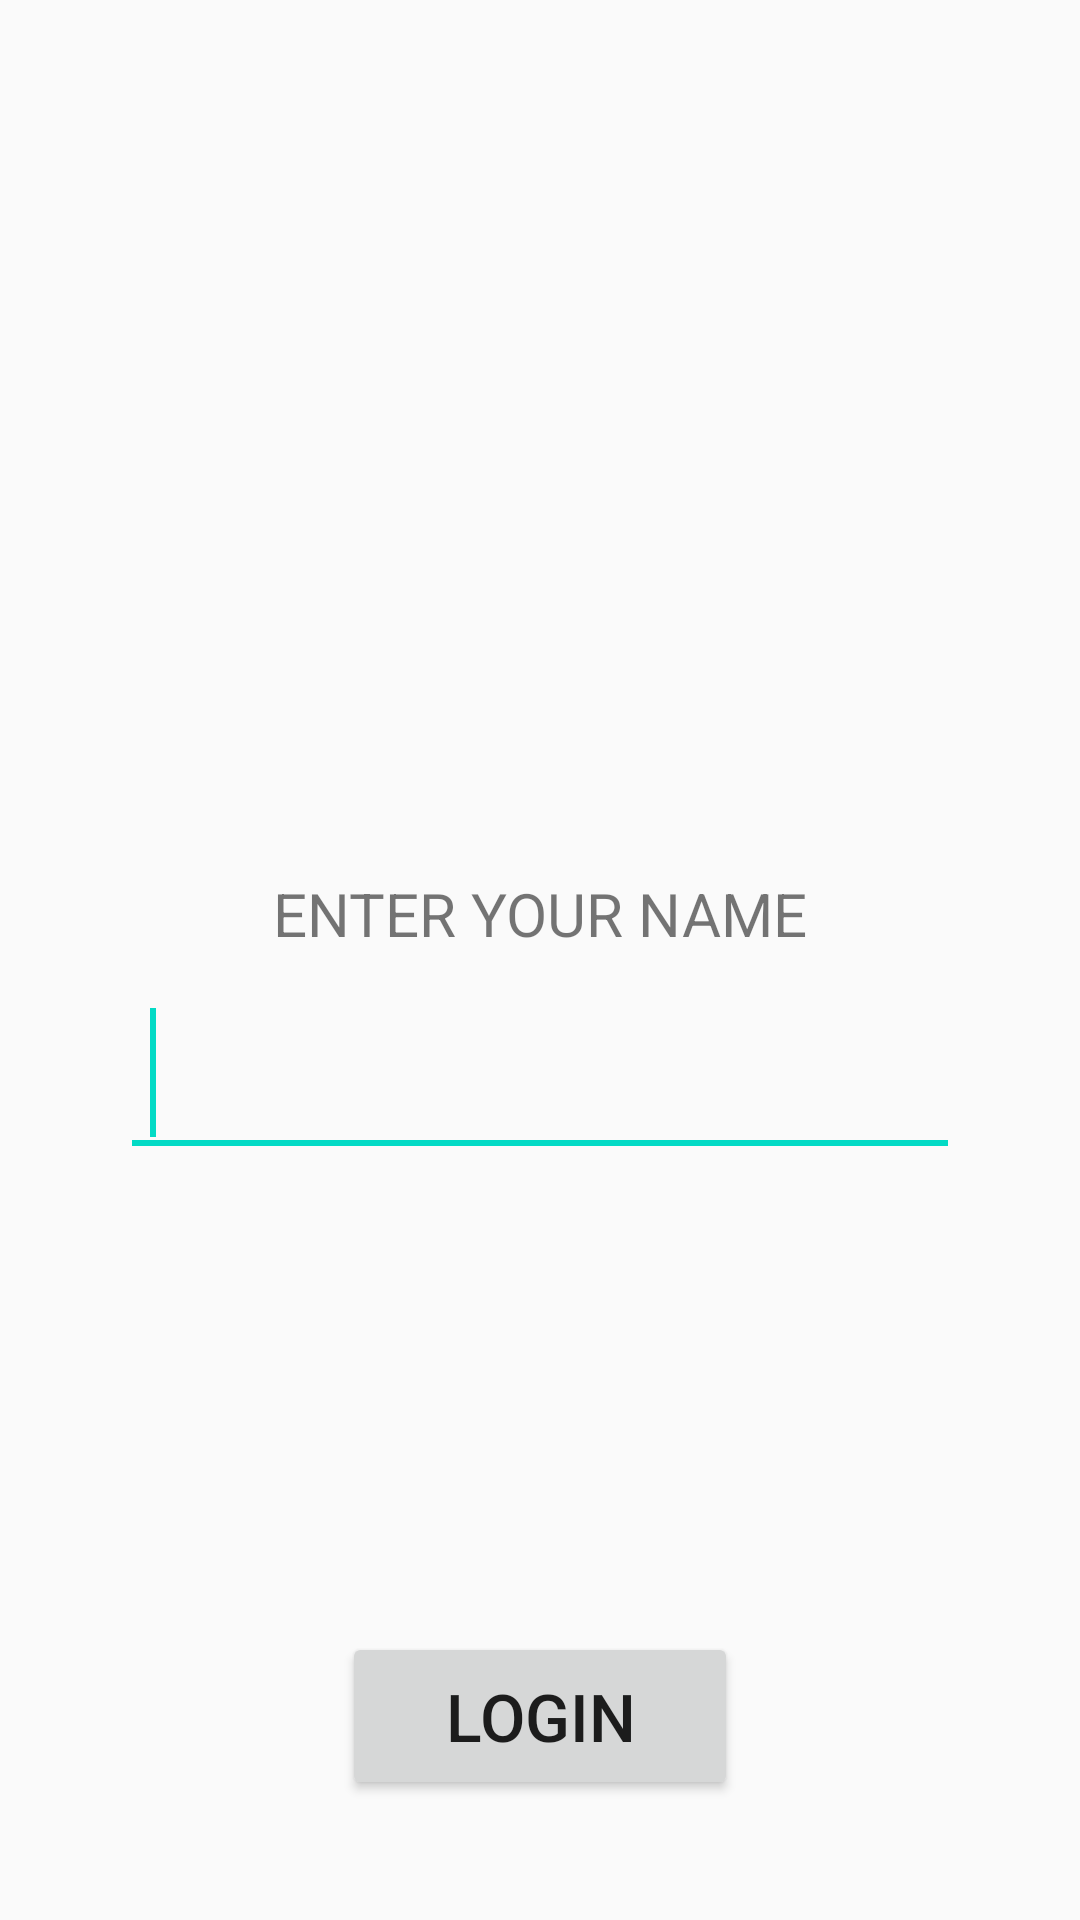

The Android layout XML behind this screen, and the referenced resources:
<!-- AndroidManifest.xml: application theme AppTheme -->
<!-- res/layout/login.xml -->
<RelativeLayout xmlns:android="http://schemas.android.com/apk/res/android"
    android:layout_width="match_parent"
    android:layout_height="match_parent"
    android:padding="0dip">

    <LinearLayout
        android:layout_width="fill_parent"
        android:layout_height="wrap_content"
        android:layout_centerVertical="true"
        android:orientation="vertical"
        android:paddingLeft="40dp"
        android:paddingRight="40dp">

        <TextView
            android:layout_width="wrap_content"
            android:layout_height="wrap_content"
            android:layout_marginTop="40dp"
            android:text="Enter your name"
            android:textAllCaps="true"
            android:id="@+id/textView"
            android:layout_gravity="center_horizontal"
            android:textSize="20sp"/>
        <EditText
            android:id="@+id/loginName"
            android:layout_width="match_parent"
            android:layout_height="wrap_content"
            android:layout_marginTop="8dp"
            android:inputType="textPersonName"
            android:textSize="32sp"
            android:padding="10dp"

            >

            <requestFocus/>
        </EditText>

    </LinearLayout>

    <Button
        android:id="@+id/loginButton"
        android:layout_width="wrap_content"
        android:layout_height="wrap_content"
        android:layout_marginBottom="40dp"
        android:layout_gravity="center_horizontal"
        android:text="Login"
        android:minHeight="56dp"
        android:minWidth="132dp"
        android:textSize="22sp"
        android:layout_alignParentBottom="true"
        android:layout_centerHorizontal="true"/>

</RelativeLayout>
<!-- resources referenced by this layout -->
<resources>
  <style name="AppTheme" parent="Theme.AppCompat.Light.DarkActionBar">
          <item name="colorPrimary">@color/colorPrimary</item>
          <item name="colorPrimaryDark">@color/colorPrimaryDark</item>
          <item name="colorAccent">@color/colorAccent</item>
      </style>
  <!-- not gathered from this repository: default colours our renderer supplied (Android Studio template values) -->
  <color name="colorPrimary">#FF6200EE</color>
  <color name="colorPrimaryDark">#FF3700B3</color>
  <color name="colorAccent">#FF03DAC5</color>
</resources>
